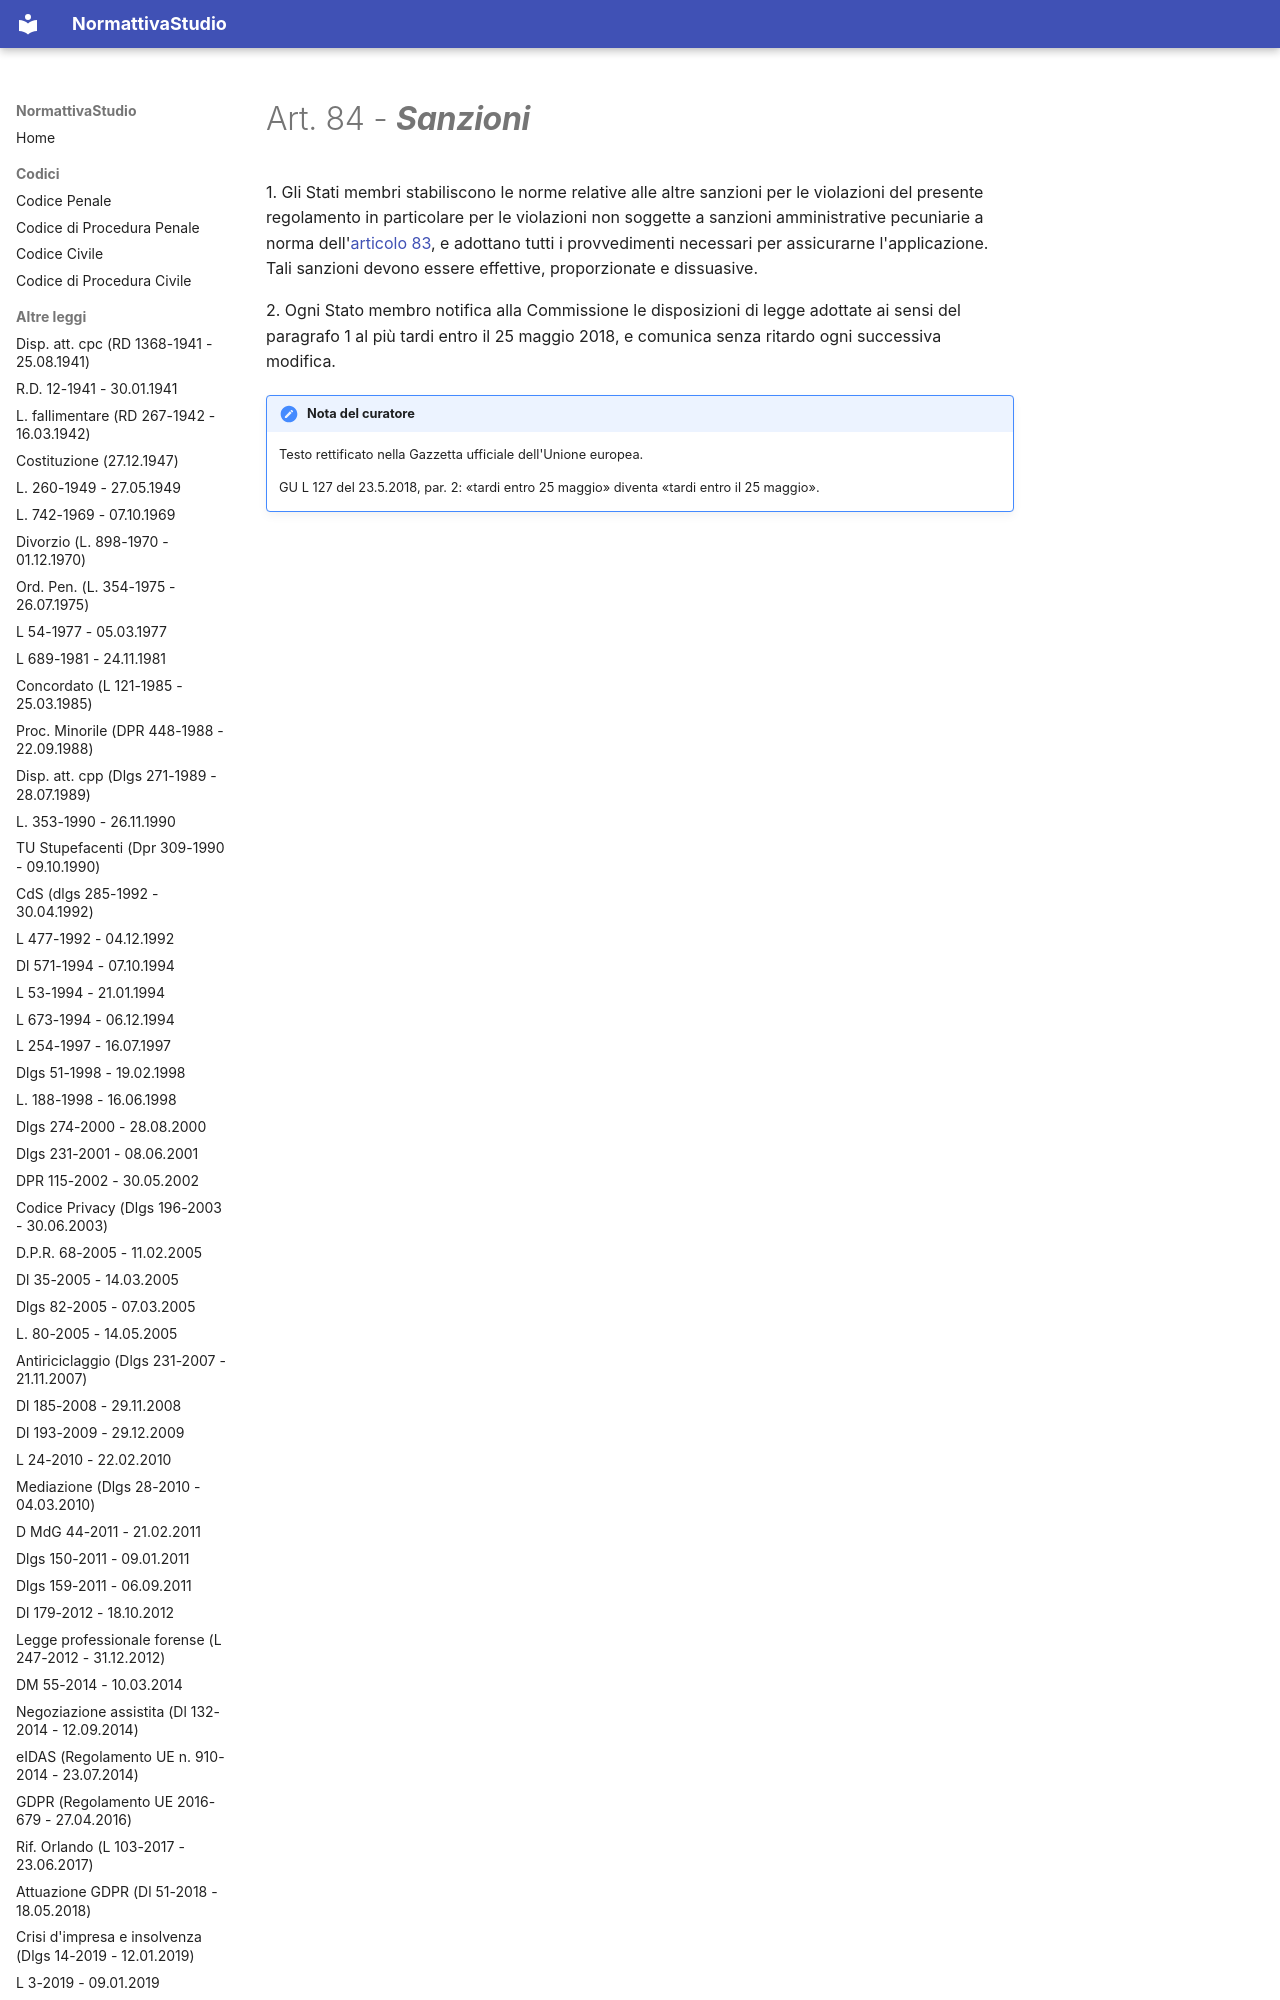

repository: PB98-test/normattiva_studio · page: GDPR (Regolamento UE 2016-679 - 27.04.2016)/08 - Capo VIII - Mezzi di ricorso, responsabilità e sanzioni/art-84-reg679-16/index.html · generator: mkdocs

---
type: "Articolo di legge"
title: "Art. 84 - Sanzioni"
articolo: "Art. 84"
codice: reg679-16
aliases:
  - "art-84-reg679-16"
libro: null
libro_label: null
titolo: null
titolo_label: null
capo: "VIII"
capo_label: "Mezzi di ricorso, responsabilità e sanzioni"
sezione: null
sezione_label: null
rubrica: "Sanzioni"
dataVigenza: "20261028"
ordine: 84
---
